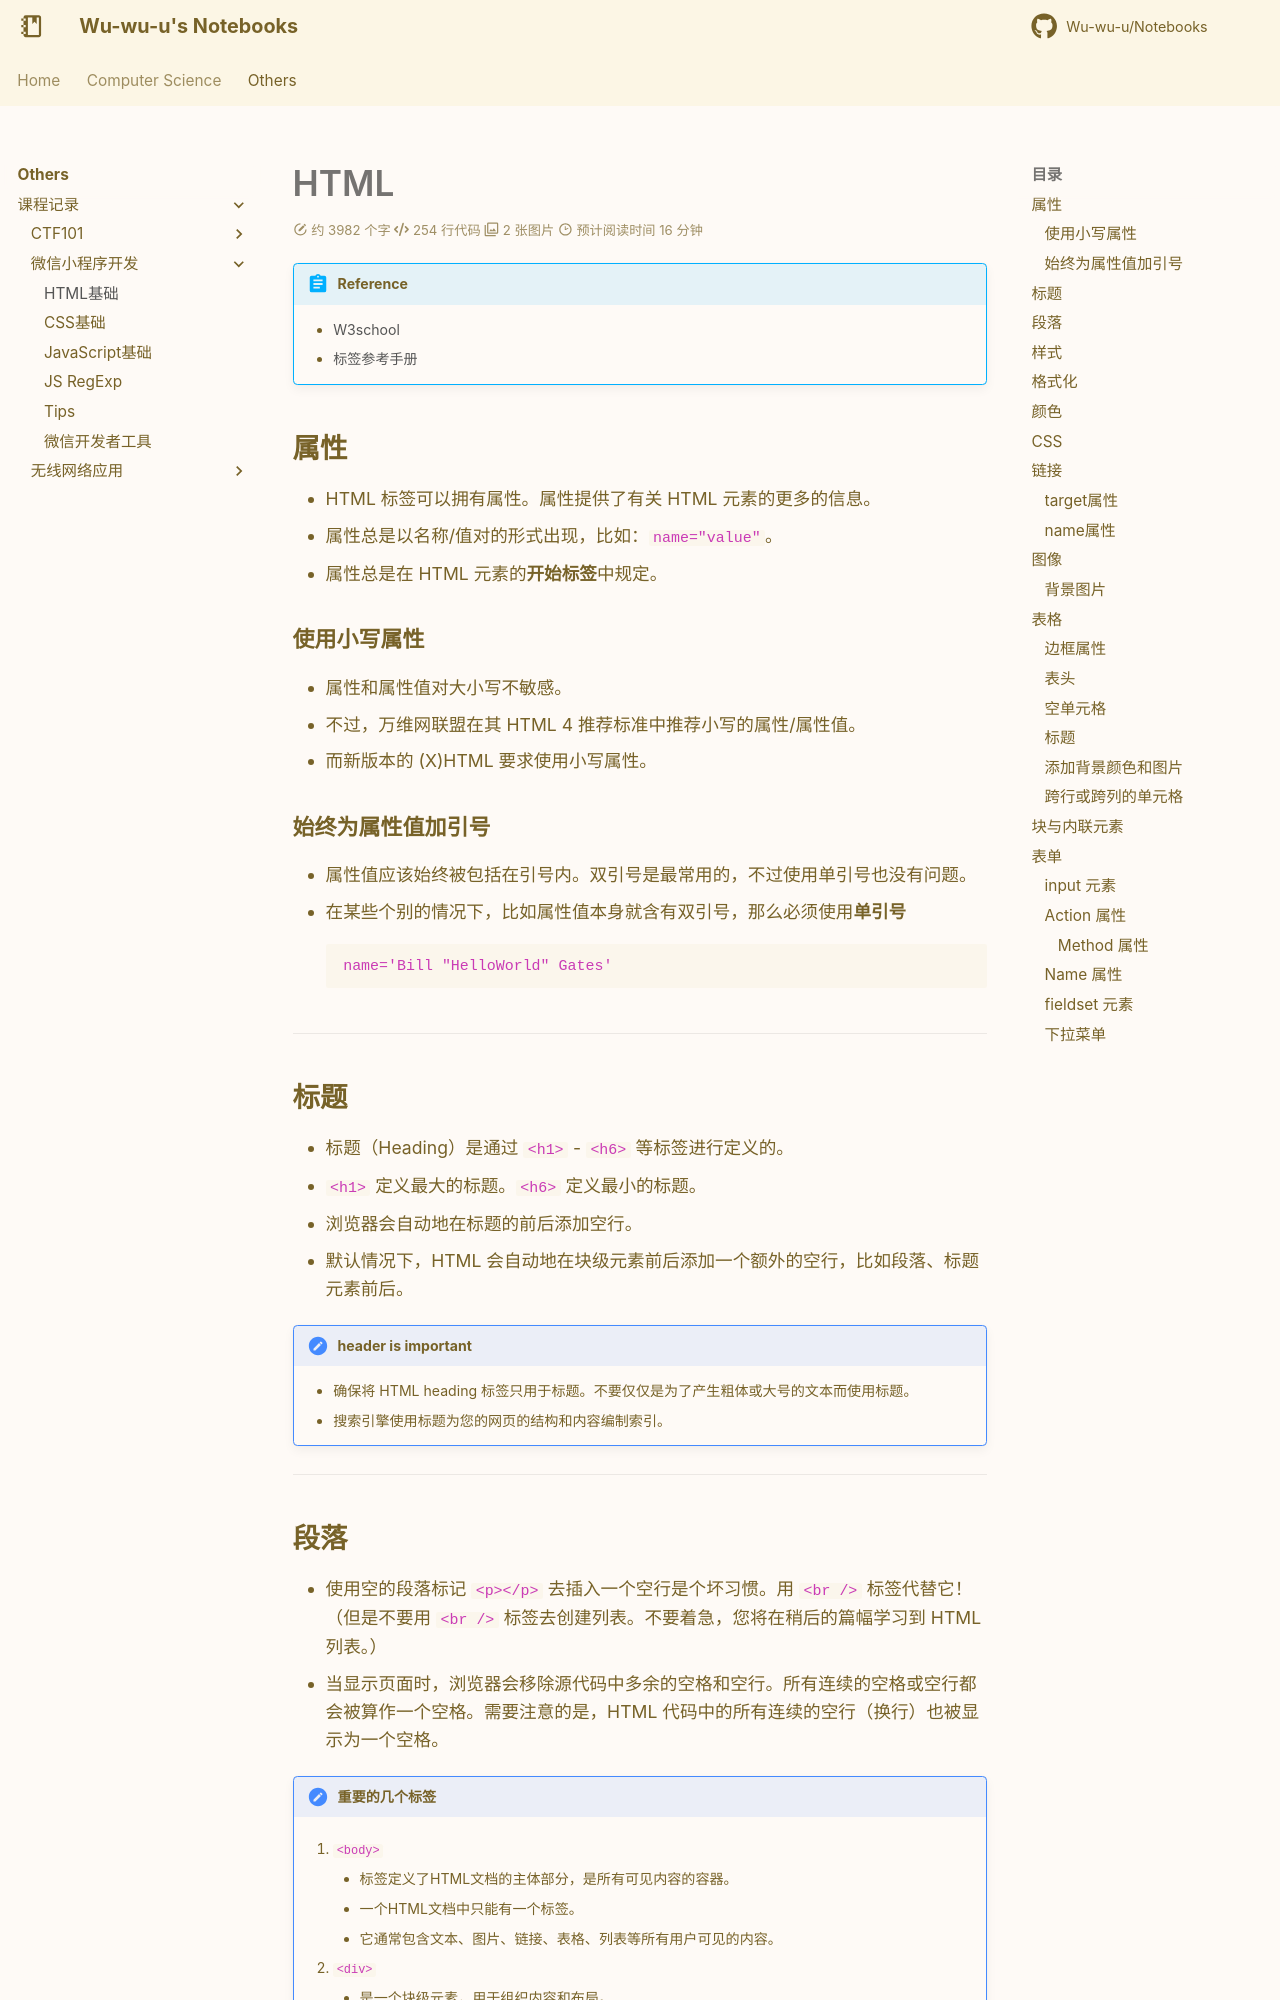

repository: Wu-wu-u/Notebooks · page: others/lessons/WX/basic/index.html · generator: mkdocs

# HTML 
!!! abstract "Reference"
    - [W3school](https://www.w3school.com.cn/h.asp)  
    - [标签参考手册](https://www.w3school.com.cn/tags/html_ref_byfunc.asp)


##  属性

- HTML 标签可以拥有属性。属性提供了有关 HTML 元素的更多的信息。  
- 属性总是以名称/值对的形式出现，比如：`name="value"`。   
- 属性总是在 HTML 元素的**开始标签**中规定。

### 使用小写属性

- 属性和属性值对大小写不敏感。  
- 不过，万维网联盟在其 HTML 4 推荐标准中推荐小写的属性/属性值。  
- 而新版本的 (X)HTML 要求使用小写属性。  

### 始终为属性值加引号

- 属性值应该始终被包括在引号内。双引号是最常用的，不过使用单引号也没有问题。  
- 在某些个别的情况下，比如属性值本身就含有双引号，那么必须使用**单引号** 
```html
name='Bill "HelloWorld" Gates'
```

-----

##  标题

- 标题（Heading）是通过 `<h1>` - `<h6>` 等标签进行定义的。  
- `<h1>` 定义最大的标题。`<h6>` 定义最小的标题。  
- 浏览器会自动地在标题的前后添加空行。  
- 默认情况下，HTML 会自动地在块级元素前后添加一个额外的空行，比如段落、标题元素前后。  

!!! note "header is important"
    - 确保将 HTML heading 标签只用于标题。不要仅仅是为了产生粗体或大号的文本而使用标题。  
    - 搜索引擎使用标题为您的网页的结构和内容编制索引。  

----

##  段落

- 使用空的段落标记 `<p></p>` 去插入一个空行是个坏习惯。用 `<br />` 标签代替它！（但是不要用 `<br />` 标签去创建列表。不要着急，您将在稍后的篇幅学习到 HTML 列表。）  
- 当显示页面时，浏览器会移除源代码中多余的空格和空行。所有连续的空格或空行都会被算作一个空格。需要注意的是，HTML 代码中的所有连续的空行（换行）也被显示为一个空格。  

!!! note "重要的几个标签"
    1. `<body>`
        - <body>标签定义了HTML文档的主体部分，是所有可见内容的容器。  
        - 一个HTML文档中只能有一个<body>标签。  
        - 它通常包含文本、图片、链接、表格、列表等所有用户可见的内容。  
    
    2. `<div>`
        - <div>是一个块级元素，用于组织内容和布局。  
        - 它没有特定的语义含义，主要用于CSS样式化和JavaScript操作的钩子。  
        - <div>标签常用于创建布局的“容器”，因为它可以轻松地通过CSS进行样式化和定位。  
   
    3. `<span>`

        - <span>是一个内联元素，用于对文档中的文本的一部分进行分组或应用样式。  
        - 与<div>类似，<span>也没有特定的语义含义。  
        - 它主要用于在文本内部进行小范围的样式化或用作JavaScript的钩子。  

----
